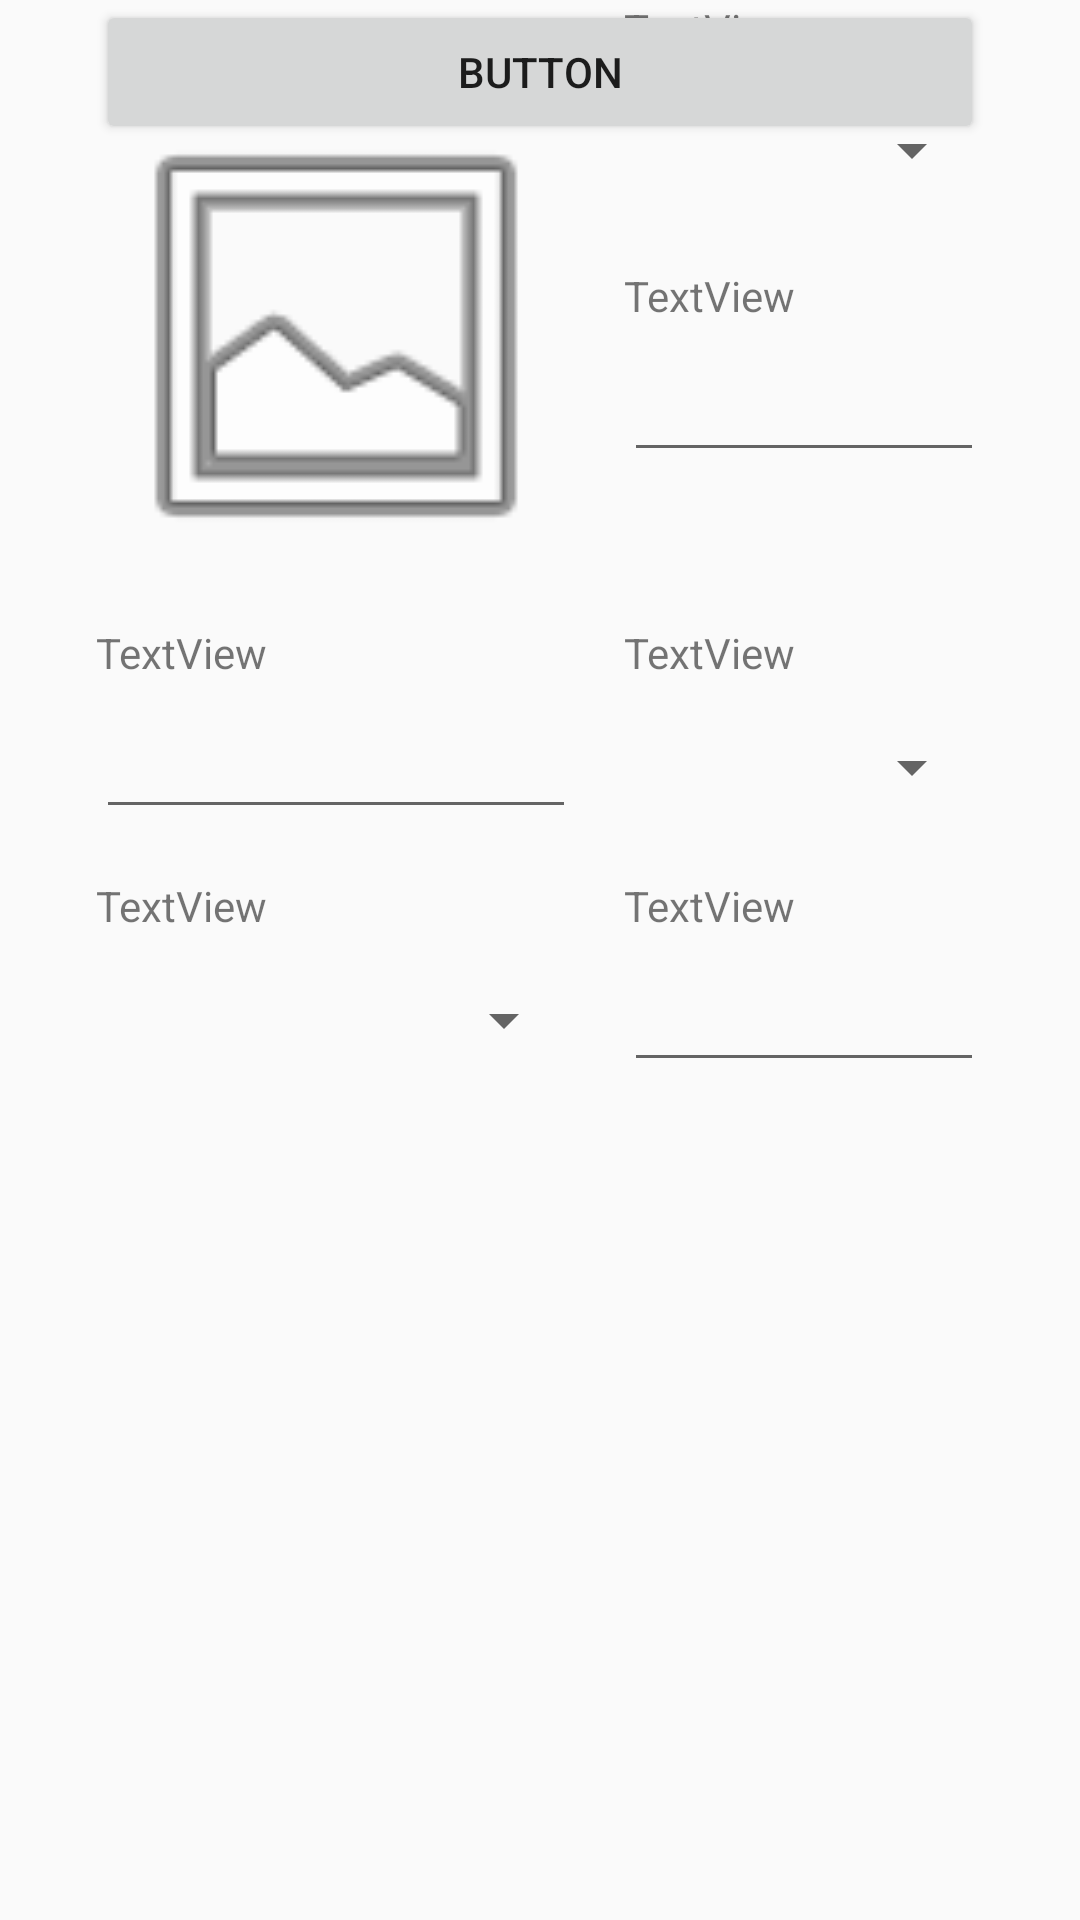

Reconstruct the res/layout file that produces this screen, plus the resources it refers to.
<!-- AndroidManifest.xml: application theme AppTheme -->
<!-- res/layout/activity_add_pet.xml -->
<?xml version="1.0" encoding="utf-8"?>
<android.support.constraint.ConstraintLayout xmlns:android="http://schemas.android.com/apk/res/android"
    xmlns:app="http://schemas.android.com/apk/res-auto"
    xmlns:tools="http://schemas.android.com/tools"
    android:layout_width="match_parent"
    android:layout_height="match_parent"
    tools:context=".AddPet">

    <TextView
        android:id="@+id/textView6"
        android:layout_width="0dp"
        android:layout_height="wrap_content"
        android:layout_marginTop="16dp"
        android:text="TextView"
        app:layout_constraintEnd_toEndOf="@+id/spinner2"
        app:layout_constraintStart_toStartOf="@+id/spinner2"
        app:layout_constraintTop_toBottomOf="@+id/spinner2" />

    <TextView
        android:id="@+id/textView20"
        android:layout_width="0dp"
        android:layout_height="wrap_content"
        android:layout_marginTop="16dp"
        android:text="TextView"
        app:layout_constraintEnd_toEndOf="@+id/imageView"
        app:layout_constraintStart_toStartOf="@+id/imageView"
        app:layout_constraintTop_toBottomOf="@+id/imageView" />

    <TextView
        android:id="@+id/textView21"
        android:layout_width="0dp"
        android:layout_height="wrap_content"
        android:layout_marginTop="16dp"
        android:text="TextView"
        app:layout_constraintEnd_toEndOf="@+id/editText10"
        app:layout_constraintStart_toStartOf="@+id/editText10"
        app:layout_constraintTop_toBottomOf="@+id/editText10" />

    <TextView
        android:id="@+id/textView22"
        android:layout_width="0dp"
        android:layout_height="wrap_content"
        android:text="TextView"
        app:layout_constraintEnd_toEndOf="@+id/spinner"
        app:layout_constraintStart_toStartOf="@+id/spinner"
        app:layout_constraintTop_toTopOf="@+id/textView21" />

    <TextView
        android:id="@+id/textView23"
        android:layout_width="0dp"
        android:layout_height="wrap_content"
        android:layout_marginEnd="32dp"
        android:layout_marginLeft="16dp"
        android:layout_marginRight="32dp"
        android:layout_marginStart="16dp"
        android:text="TextView"
        app:layout_constraintEnd_toEndOf="parent"
        app:layout_constraintStart_toEndOf="@+id/imageView"
        tools:layout_editor_absoluteY="33dp" />

    <ImageView
        android:id="@+id/imageView"
        android:layout_width="160dp"
        android:layout_height="160dp"
        android:layout_marginLeft="32dp"
        android:layout_marginStart="32dp"
        android:layout_marginTop="32dp"
        app:layout_constraintStart_toStartOf="parent"
        app:layout_constraintTop_toTopOf="parent"
        app:srcCompat="@android:drawable/ic_menu_gallery" />

    <EditText
        android:id="@+id/editText7"
        android:layout_width="0dp"
        android:layout_height="wrap_content"
        android:layout_marginTop="8dp"
        android:ems="10"
        android:inputType="textPersonName"
        app:layout_constraintEnd_toEndOf="@+id/textView6"
        app:layout_constraintStart_toStartOf="@+id/textView6"
        app:layout_constraintTop_toBottomOf="@+id/textView6" />

    <EditText
        android:id="@+id/editText8"
        android:layout_width="0dp"
        android:layout_height="wrap_content"
        android:layout_marginTop="8dp"
        android:ems="10"
        android:inputType="textPersonName"
        app:layout_constraintEnd_toEndOf="@+id/textView22"
        app:layout_constraintHorizontal_bias="0.0"
        app:layout_constraintStart_toStartOf="@+id/textView22"
        app:layout_constraintTop_toBottomOf="@+id/textView22" />

    <TextView
        android:id="@+id/textView24"
        android:layout_width="0dp"
        android:layout_height="wrap_content"
        android:text="TextView"
        app:layout_constraintEnd_toEndOf="@+id/editText7"
        app:layout_constraintStart_toStartOf="@+id/editText7"
        app:layout_constraintTop_toTopOf="@+id/textView20" />

    <Spinner
        android:id="@+id/spinner"
        android:layout_width="0dp"
        android:layout_height="0dp"
        android:layout_marginTop="8dp"
        app:layout_constraintBottom_toBottomOf="@+id/editText10"
        app:layout_constraintEnd_toEndOf="@+id/textView24"
        app:layout_constraintStart_toStartOf="@+id/textView24"
        app:layout_constraintTop_toBottomOf="@+id/textView24" />

    <Spinner
        android:id="@+id/spinner2"
        android:layout_width="0dp"
        android:layout_height="46dp"
        android:layout_marginTop="8dp"
        app:layout_constraintEnd_toEndOf="@+id/textView23"
        app:layout_constraintStart_toStartOf="@+id/textView23"
        app:layout_constraintTop_toBottomOf="@+id/textView23" />

    <EditText
        android:id="@+id/editText10"
        android:layout_width="0dp"
        android:layout_height="wrap_content"
        android:layout_marginTop="8dp"
        android:ems="10"
        android:inputType="numberDecimal"
        app:layout_constraintEnd_toEndOf="@+id/textView20"
        app:layout_constraintStart_toStartOf="@+id/textView20"
        app:layout_constraintTop_toBottomOf="@+id/textView20" />

    <Spinner
        android:id="@+id/spinner3"
        android:layout_width="0dp"
        android:layout_height="0dp"
        app:layout_constraintBottom_toBottomOf="@+id/editText8"
        app:layout_constraintEnd_toEndOf="@+id/textView21"
        app:layout_constraintStart_toStartOf="@+id/textView21"
        app:layout_constraintTop_toTopOf="@+id/editText8" />

    <Button
        android:id="@+id/button3"
        android:layout_width="0dp"
        android:layout_height="wrap_content"
        android:text="Button"
        app:layout_constraintEnd_toEndOf="@+id/editText8"
        app:layout_constraintStart_toStartOf="@+id/spinner3"
        tools:layout_editor_absoluteY="475dp" />
</android.support.constraint.ConstraintLayout>
<!-- resources referenced by this layout -->
<resources>
  <style name="AppTheme" parent="Theme.AppCompat.Light.NoActionBar">
          <item name="colorPrimary">#333333</item>
          <item name="colorPrimaryDark">@color/colorPrimaryDark</item>
          <item name="colorAccent">#106060</item>
      </style>
  <color name="colorPrimaryDark">#222</color>
</resources>
